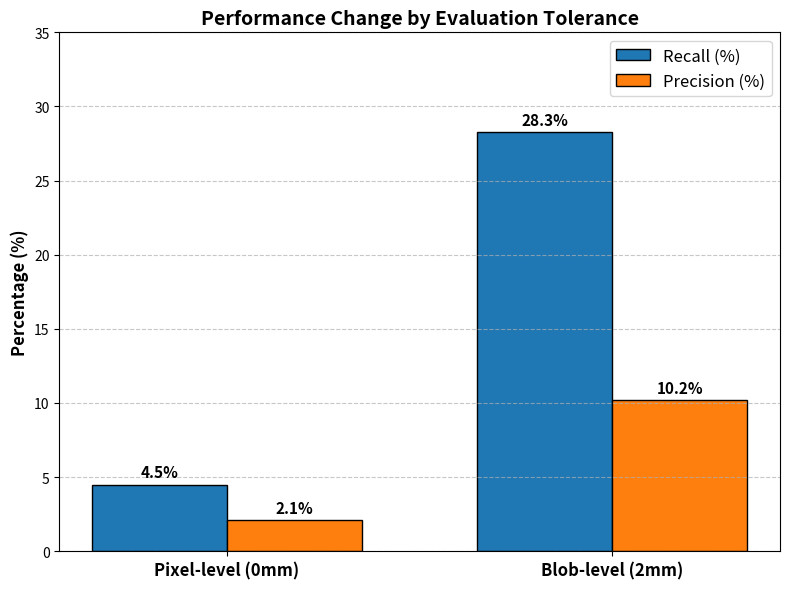

Generate this figure with matplotlib:
import matplotlib.pyplot as plt
import numpy as np
import os
from pathlib import Path

def main():
    # Data
    labels = ['Pixel-level (0mm)', 'Blob-level (2mm)']
    
    recall = [4.5, 28.3]
    precision = [2.1, 10.2]
    
    x = np.arange(len(labels))
    width = 0.35
    
    fig, ax = plt.subplots(figsize=(8, 6))
    
    # Use standard colors #1f77b4 (blue) and #ff7f0e (orange) to match other plots roughly
    rects1 = ax.bar(x - width/2, recall, width, label='Recall (%)', color='#1f77b4', edgecolor='black')
    rects2 = ax.bar(x + width/2, precision, width, label='Precision (%)', color='#ff7f0e', edgecolor='black')
    
    ax.set_ylabel('Percentage (%)', fontsize=12, fontweight='bold')
    ax.set_title('Performance Change by Evaluation Tolerance', fontsize=14, fontweight='bold')
    ax.set_xticks(x)
    ax.set_xticklabels(labels, fontsize=12, fontweight='bold')
    ax.legend(fontsize=12)
    ax.set_ylim(0, 35)
    
    # Add grid
    ax.yaxis.grid(True, linestyle='--', alpha=0.7)
    
    # Add labels on top of bars
    def autolabel(rects):
        for rect in rects:
            height = rect.get_height()
            ax.annotate(f'{height:.1f}%',
                        xy=(rect.get_x() + rect.get_width() / 2, height),
                        xytext=(0, 3),  # 3 points vertical offset
                        textcoords="offset points",
                        ha='center', va='bottom', fontsize=11, fontweight='bold')
            
    autolabel(rects1)
    autolabel(rects2)
    
    fig.tight_layout()
    
    out_dir = Path("outputs")
    out_dir.mkdir(exist_ok=True, parents=True)
    out_path = out_dir / "pixel_vs_blob_comparison.png"
    
    plt.savefig(out_path, dpi=300, bbox_inches='tight')
    plt.close()
    
    print(f"[시스템] 비교 차트가 생성되었습니다: {out_path}")

if __name__ == '__main__':
    main()
